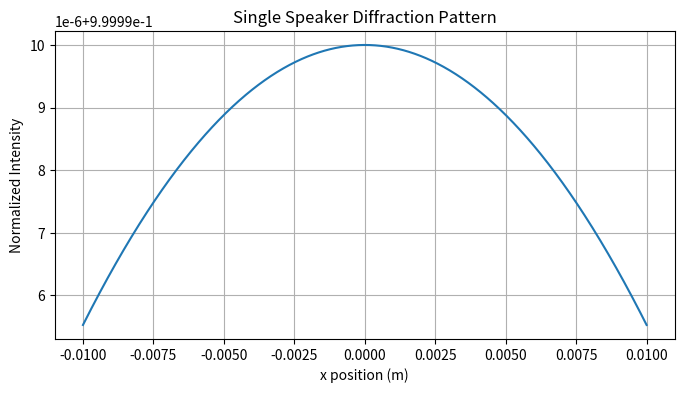

Recreate this plot in Python.
import numpy as np
import matplotlib.pyplot as plt
from scipy.signal import find_peaks

# -------------------------------
# Minimal plot function
# -------------------------------
def plot_intensity(x, intensity):
    plt.figure(figsize=(8,4))
    plt.plot(x, intensity)
    plt.xlabel("x position (m)")
    plt.ylabel("Normalized Intensity")
    plt.title("Single Speaker Diffraction Pattern")
    plt.grid(True)
    plt.show()

# -------------------------------
# Helper to find maxima/minima
# -------------------------------
def get_maxima_and_minima(x_positions, intensities, prominence=0.01):
    max_idx, _ = find_peaks(intensities, prominence=prominence)
    min_idx, _ = find_peaks(-intensities, prominence=prominence)
    return x_positions[max_idx], x_positions[min_idx]

# -------------------------------
# Single speaker far-field function
# -------------------------------
def single_speaker_far_field(x_positions, obs_distance, speaker_width, frequency, include_1_over_r=False):
    c = 343.0
    wavelength = c / frequency
    k = 2 * np.pi / wavelength

    theta = np.arctan2(x_positions, obs_distance)
    sin_theta = np.sin(theta)

    arg = 0.5 * k * speaker_width * sin_theta
    intensity = np.ones_like(arg)
    nonzero = arg != 0
    intensity[nonzero] = (np.sin(arg[nonzero]) / arg[nonzero])**2

    if include_1_over_r:
        r = np.sqrt(x_positions**2 + obs_distance**2)
        intensity *= (1 / r)**2
        intensity /= np.max(intensity)  # normalize again

    return intensity

# -------------------------------
# Wrapper to simulate and plot
# -------------------------------
def simulate_single_speaker(x_positions, obs_distance, speaker_width, frequency, include_1_over_r=False):
    intensity = single_speaker_far_field(x_positions, obs_distance, speaker_width, frequency,
                                         include_1_over_r=include_1_over_r)
    maxima, minima = get_maxima_and_minima(x_positions, intensity)
    print("Maxima positions:", maxima)
    print("Minima positions:", minima)
    plot_intensity(x_positions, intensity)
    return intensity

# -------------------------------
# Test the simulation
# -------------------------------
if __name__ == "__main__":
    # Observation line: 1 meter away, 1 meter wide range
    x_positions = np.linspace(-0.01, 0.01, 1000)  # meters
    obs_distance = 1.0                            # meters
    speaker_width = 0.01                        # 2 cm buzzer
    frequency = 4000                            # 4 kHz

    simulate_single_speaker(x_positions, obs_distance, speaker_width, frequency,
                            include_1_over_r=False)
